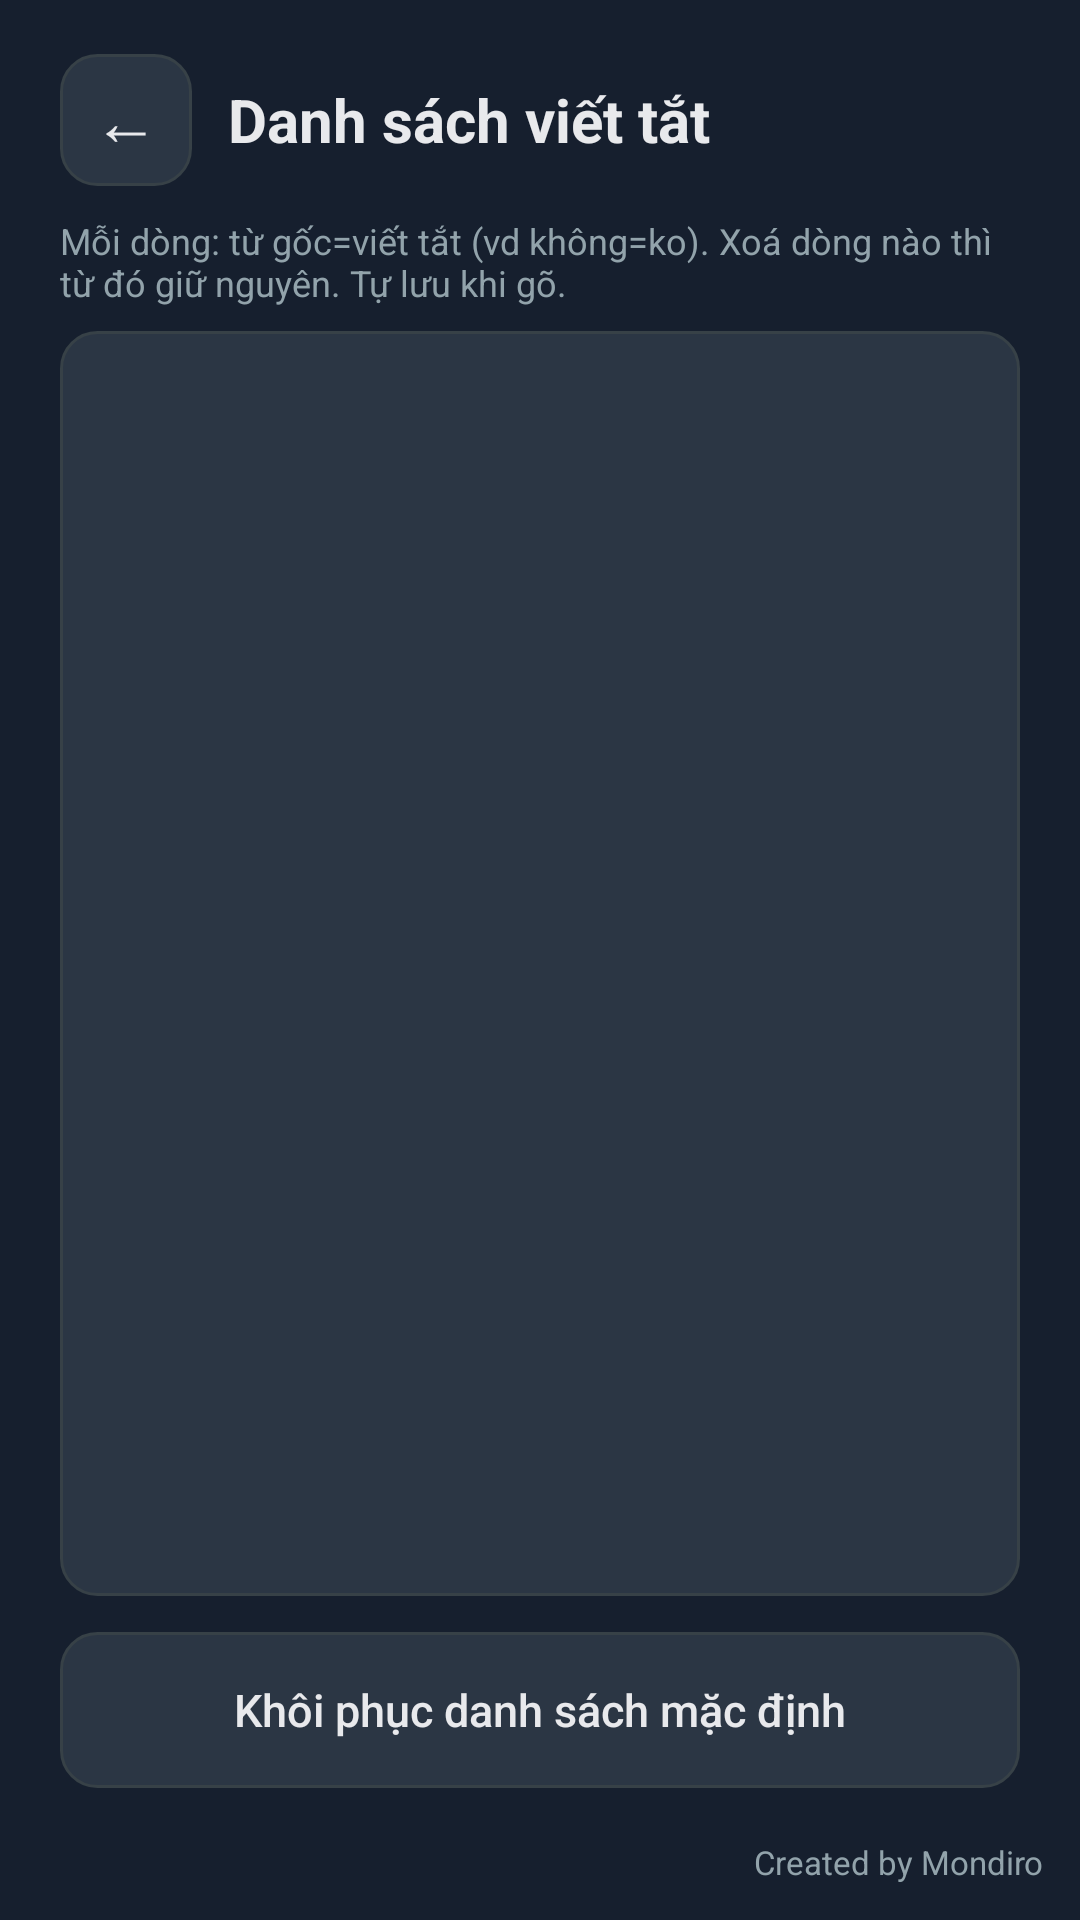

The Android layout XML behind this screen, and the referenced resources:
<!-- AndroidManifest.xml: application theme Theme.MonKey -->
<!-- res/layout/activity_abbrev.xml -->
<?xml version="1.0" encoding="utf-8"?>
<FrameLayout xmlns:android="http://schemas.android.com/apk/res/android"
    android:layout_width="match_parent"
    android:layout_height="match_parent"
    android:background="@color/bg">

    <LinearLayout
        android:layout_width="match_parent"
        android:layout_height="match_parent"
        android:orientation="vertical"
        android:paddingStart="20dp"
        android:paddingEnd="20dp"
        android:paddingTop="12dp"
        android:paddingBottom="36dp">

        
        <LinearLayout
            android:layout_width="match_parent"
            android:layout_height="56dp"
            android:gravity="center_vertical"
            android:orientation="horizontal">
            <TextView
                android:id="@+id/btnBack"
                android:layout_width="44dp"
                android:layout_height="44dp"
                android:background="@drawable/btn"
                android:gravity="center"
                android:text="←"
                android:textColor="@color/text"
                android:textSize="22sp" />
            <TextView
                android:layout_width="wrap_content"
                android:layout_height="wrap_content"
                android:layout_marginStart="12dp"
                android:text="Danh sách viết tắt"
                android:textColor="@color/text"
                android:textSize="20sp"
                android:textStyle="bold" />
        </LinearLayout>

        <TextView
            style="@style/Hint"
            android:layout_marginBottom="8dp"
            android:text="Mỗi dòng: từ gốc=viết tắt (vd không=ko). Xoá dòng nào thì từ đó giữ nguyên. Tự lưu khi gõ." />

        <EditText
            android:id="@+id/editAbbrev"
            style="@style/Input"
            android:layout_height="0dp"
            android:layout_weight="1"
            android:gravity="top"
            android:inputType="textMultiLine|textNoSuggestions"
            android:paddingTop="10dp"
            android:paddingBottom="10dp"
            android:scrollbars="vertical" />

        <Button
            android:id="@+id/btnAbbrevDefault"
            style="@style/Btn"
            android:layout_marginTop="12dp"
            android:text="Khôi phục danh sách mặc định" />
    </LinearLayout>

    <TextView
        android:layout_width="wrap_content"
        android:layout_height="wrap_content"
        android:layout_gravity="bottom|end"
        android:layout_margin="12dp"
        android:text="Created by Mondiro"
        android:textColor="@color/text_dim"
        android:textSize="11sp" />
</FrameLayout>
<!-- resources referenced by this layout -->
<resources>
  <color name="bg">#161F2E</color>
  <color name="text">#E8E9EC</color>
  <color name="text_dim">#92A3AB</color>
  <!-- drawable btn (drawable) -->
  <?xml version="1.0" encoding="utf-8"?>
  <ripple xmlns:android="http://schemas.android.com/apk/res/android" android:color="#33FFFFFF">
      <item>
          <shape android:shape="rectangle">
              <solid android:color="@color/key" />
              <stroke android:width="1dp" android:color="@color/border" />
              <corners android:radius="12dp" />
          </shape>
      </item>
  </ripple>
  <style name="Btn">
          <item name="android:layout_width">match_parent</item>
          <item name="android:layout_height">52dp</item>
          <item name="android:layout_marginBottom">8dp</item>
          <item name="android:background">@drawable/btn</item>
          <item name="android:textColor">@color/text</item>
          <item name="android:textSize">15sp</item>
          <item name="android:textAllCaps">false</item>
          <item name="android:stateListAnimator">@null</item>
      </style>
  <style name="Hint">
          <item name="android:layout_width">match_parent</item>
          <item name="android:layout_height">wrap_content</item>
          <item name="android:layout_marginTop">4dp</item>
          <item name="android:textColor">@color/text_dim</item>
          <item name="android:textSize">12sp</item>
      </style>
  <style name="Input">
          <item name="android:layout_width">match_parent</item>
          <item name="android:layout_height">wrap_content</item>
          <item name="android:minHeight">52dp</item>
          <item name="android:paddingStart">14dp</item>
          <item name="android:paddingEnd">14dp</item>
          <item name="android:background">@drawable/card</item>
          <item name="android:textColor">@color/text</item>
          <item name="android:textColorHint">@color/text_dim</item>
          <item name="android:textSize">16sp</item>
      </style>
  <style name="Theme.MonKey" parent="android:Theme.Material.NoActionBar">
          <item name="android:colorPrimary">@color/key</item>
          <item name="android:colorPrimaryDark">@color/bg</item>
          <item name="android:colorAccent">@color/accent</item>
          <item name="android:windowBackground">@color/bg</item>
          <item name="android:statusBarColor">@color/bg</item>
          <item name="android:navigationBarColor">@color/bg</item>
          <item name="android:textColorPrimary">@color/text</item>
          <item name="android:textColor">@color/text</item>
      </style>
  <color name="key">#2B3644</color>
  <color name="border">#374147</color>
  <!-- drawable card (drawable) -->
  <?xml version="1.0" encoding="utf-8"?>
  <shape xmlns:android="http://schemas.android.com/apk/res/android" android:shape="rectangle">
      <solid android:color="@color/key" />
      <stroke android:width="1dp" android:color="@color/border" />
      <corners android:radius="12dp" />
  </shape>
  <color name="accent">#E5383B</color>
</resources>
